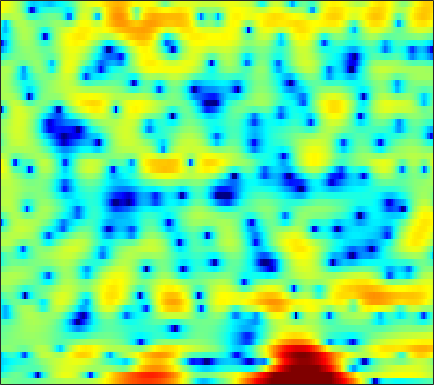

Values plotted in this chart, from the file beside it:
0.020582, -0.13026, -0.32882, -0.52703, -0.68091, -0.84935, -1.009, -1.124, -1.2386, -1.3561, -1.4465, -1.4837, -1.4906, -1.4658, -1.4252, -1.2884, -1.0944, -0.90121, -0.61563, -0.32199, -0.0056404, 0.2175, 0.54706, 0.8599
-4.045, -3.555, -2.808, -2.122, -1.681, -1.241, -0.9749, -0.8982, -0.975, -1.25, -1.781, -2.368, -3.483, -5.074, -6.729, -10.07, -16.27, -23.7, -13.95, -8.048, -4.43, -2.451, -0.3851, 1.206
-8.001, -7.305, -6.346, -5.436, -4.828, -4.151, -3.592, -3.254, -2.896, -2.634, -2.479, -2.417, -2.392, -2.384, -2.38, -2.336, -2.21, -2.021, -1.622, -1.062, -0.374, 0.1958, 0.9816, 1.732
-8.379, -8.122, -7.587, -6.996, -6.572, -6.069, -5.649, -5.381, -5.048, -4.705, -4.339, -4.03, -3.546, -2.987, -2.521, -1.893, -1.262, -0.7924, -0.189, 0.3899, 0.9303, 1.315, 1.798, 2.25
-8.993, -7.136, -5.325, -4.203, -3.746, -3.609, -4.015, -4.729, -6.361, -9.125, -13.51, -15.7, -11.15, -6.502, -4.018, -1.586, 0.1705, 1.162, 2.139, 2.771, 3.112, 3.192, 3.097, 2.808
0.1313, 0.2202, 0.3459, 0.4305, 0.4299, 0.3274, 0.08353, -0.1794, -0.595, -1.007, -1.254, -1.242, -0.9021, -0.2572, 0.333, 1.119, 1.787, 2.178, 2.514, 2.597, 2.401, 2.048, 1.26, 0.03694
-0.6151, -0.4427, -0.2424, -0.07551, 0.02623, 0.1411, 0.2261, 0.2733, 0.3231, 0.3761, 0.4459, 0.5145, 0.6259, 0.753, 0.8533, 0.9674, 1.038, 1.055, 1.005, 0.8597, 0.6129, 0.3658, -0.04687, -0.5297
-1.212, -0.9542, -0.6434, -0.3608, -0.1718, 0.06099, 0.2677, 0.4134, 0.5882, 0.7487, 0.8908, 0.98, 1.077, 1.149, 1.18, 1.187, 1.149, 1.085, 0.9535, 0.7606, 0.5093, 0.2811, -0.06973, -0.47
-1.638, -1.439, -1.164, -0.875, -0.6458, -0.326, 0.0005702, 0.243, 0.5551, 0.8341, 1.078, 1.234, 1.402, 1.516, 1.564, 1.577, 1.539, 1.469, 1.321, 1.112, 0.8359, 0.5807, 0.1774, -0.3046
-2.986, -3.034, -2.929, -2.615, -2.248, -1.65, -0.9898, -0.4866, 0.1392, 0.6908, 1.14, 1.412, 1.689, 1.871, 1.946, 1.977, 1.935, 1.862, 1.718, 1.535, 1.3, 1.084, 0.7358, 0.3027
-7.368, -8.902, -9.99, -8.828, -7.046, -4.658, -2.68, -1.475, -0.2082, 0.7377, 1.423, 1.786, 2.085, 2.196, 2.182, 2.038, 1.801, 1.593, 1.329, 1.129, 1.043, 1.041, 1.089, 1.105
-7.391, -8.92, -10.07, -8.601, -6.569, -3.997, -1.975, -0.8065, 0.324, 1.115, 1.62, 1.829, 1.909, 1.755, 1.46, 0.7938, -0.2695, -1.338, -3.053, -4.484, -4.302, -3.044, -1.03, 0.6836
-6.02, -4.86, -3.645, -2.701, -2.081, -1.429, -1.075, -1.003, -1.142, -1.499, -1.898, -2.09, -2.067, -1.853, -1.729, -1.838, -2.456, -3.349, -5.172, -7.097, -6.685, -4.602, -1.635, 0.7065
-3.398, -2.481, -1.57, -1.049, -0.9018, -1.079, -1.711, -2.58, -4.441, -7.621, -13.73, -25.97, -15.15, -8.663, -6.127, -4.031, -2.781, -2.184, -1.585, -1.061, -0.4595, 0.1022, 0.9488, 1.856
0.5652, 0.7036, 0.8194, 0.8207, 0.7004, 0.358, -0.2068, -0.8045, -1.786, -2.884, -3.843, -4.29, -4.296, -3.792, -3.266, -2.601, -2.085, -1.815, -1.554, -1.341, -1.083, -0.828, -0.3629, 0.2411
1.948, 2.035, 2.108, 2.119, 2.075, 1.938, 1.697, 1.47, 1.114, 0.7379, 0.3526, 0.08565, -0.2294, -0.5244, -0.7733, -1.182, -1.744, -2.29, -3.247, -4.425, -5.67, -6.351, -6.336, -5.139
1.321, 1.559, 1.838, 2.043, 2.149, 2.225, 2.22, 2.171, 2.049, 1.859, 1.624, 1.409, 1.064, 0.6248, 0.2156, -0.4728, -1.395, -2.304, -3.913, -6.237, -9.714, -13.36, -15.2, -10.07
-1.227, -0.7091, -0.0937, 0.3936, 0.67, 0.9355, 1.085, 1.134, 1.134, 1.073, 0.9819, 0.8934, 0.7244, 0.5181, 0.3155, -0.02112, -0.4611, -0.8547, -1.456, -2.091, -2.63, -2.86, -2.802, -2.313
-4.79, -3.6, -2.407, -1.588, -1.189, -0.9128, -0.8471, -0.9004, -1.042, -1.163, -1.214, -1.167, -0.9958, -0.749, -0.5517, -0.3207, -0.1429, -0.04968, 0.0402, 0.1142, 0.2052, 0.301, 0.5011, 0.7784
-4.812, -3.507, -2.361, -1.751, -1.611, -1.825, -2.488, -3.269, -4.586, -5.909, -6.5, -6.105, -4.772, -3.278, -2.28, -1.206, -0.4133, 0.0336, 0.4698, 0.7931, 1.055, 1.247, 1.504, 1.793
-0.1368, 0.2101, 0.5043, 0.503, 0.2627, -0.4347, -1.698, -3.132, -6.019, -10.73, -15.77, -12.16, -7.03, -3.941, -2.421, -1.082, -0.2941, 0.03799, 0.2124, 0.2111, 0.1551, 0.1644, 0.3108, 0.648
2.453, 2.523, 2.575, 2.51, 2.356, 1.986, 1.43, 0.8981, 0.1245, -0.5561, -0.9171, -0.9033, -0.5863, -0.1914, 0.03581, 0.09914, -0.1845, -0.6867, -1.72, -3.213, -4.986, -6.167, -6.61, -5.508
1.404, 1.6, 1.906, 2.224, 2.427, 2.62, 2.713, 2.718, 2.656, 2.545, 2.402, 2.286, 2.077, 1.783, 1.462, 0.8293, -0.1373, -1.15, -3.004, -5.671, -9.611, -13.59, -15.81, -11.69
-3.248, -2.462, -1.135, 0.1695, 1.019, 1.932, 2.582, 2.923, 3.206, 3.328, 3.323, 3.241, 3.041, 2.732, 2.405, 1.831, 1.075, 0.3819, -0.7448, -2.037, -3.372, -4.318, -5.372, -6.215
-16.23, -9.264, -4.503, -1.617, -0.1412, 1.235, 2.107, 2.519, 2.806, 2.88, 2.816, 2.722, 2.582, 2.432, 2.318, 2.131, 1.88, 1.622, 1.165, 0.5781, -0.1415, -0.7678, -1.724, -2.884
-3.073, -2.213, -0.8559, 0.3836, 1.114, 1.758, 2.022, 1.97, 1.595, 0.9462, 0.1415, -0.3972, -0.7818, -0.6362, -0.2258, 0.4687, 1.087, 1.433, 1.698, 1.72, 1.499, 1.192, 0.6198, -0.1541
1.499, 1.829, 2.235, 2.511, 2.599, 2.479, 2.012, 1.372, 0.04103, -2.061, -5.37, -9.364, -16.97, -10.43, -6.232, -2.828, -0.7299, 0.321, 1.228, 1.706, 1.853, 1.78, 1.465, 0.9653
2.41, 2.644, 2.839, 2.884, 2.792, 2.481, 1.916, 1.308, 0.2237, -1.191, -2.838, -4.005, -4.869, -4.406, -3.462, -2.047, -0.8354, -0.1351, 0.5029, 0.8416, 0.9127, 0.8044, 0.4678, -0.0552
2.113, 2.375, 2.589, 2.658, 2.604, 2.403, 2.065, 1.729, 1.192, 0.6148, 0.06538, -0.266, -0.5519, -0.6117, -0.5411, -0.3373, -0.1111, 0.03134, 0.121, 0.06537, -0.1793, -0.4936, -1.078, -1.882
1.922, 2.249, 2.524, 2.629, 2.613, 2.478, 2.239, 2.005, 1.653, 1.29, 0.9484, 0.7259, 0.4939, 0.3382, 0.2704, 0.2234, 0.187, 0.1349, 0.005107, -0.2577, -0.6893, -1.145, -1.971, -3.084
2.433, 2.725, 2.908, 2.886, 2.767, 2.495, 2.127, 1.815, 1.374, 0.9177, 0.4849, 0.1965, -0.09406, -0.2624, -0.2876, -0.2273, -0.1008, -0.02067, 0.008206, -0.1144, -0.432, -0.8276, -1.597, -2.654
3.946, 3.944, 3.697, 3.231, 2.762, 2.054, 1.319, 0.7786, 0.06124, -0.6888, -1.506, -2.155, -2.937, -3.279, -3.1, -2.329, -1.313, -0.5914, 0.1365, 0.5548, 0.621, 0.4421, -0.07487, -0.8927
5.794, 5.31, 4.321, 2.937, 1.633, -0.2807, -1.95, -2.703, -3.043, -3.286, -4.151, -5.591, -9.463, -18.98, -15.12, -6.78, -2.616, -0.6608, 1.024, 1.964, 2.332, 2.289, 1.852, 1.019
5.731, 5.046, 3.689, 1.607, -0.6545, -5.385, -15.61, -17.58, -7.878, -4.491, -3.198, -2.986, -3.203, -3.262, -2.724, -1.285, 0.3241, 1.343, 2.325, 2.842, 2.922, 2.725, 2.121, 1.127
2.991, 2.823, 2.332, 1.506, 0.7158, -0.4365, -1.325, -1.579, -1.317, -0.7102, -0.1243, 0.2178, 0.5622, 0.8623, 1.064, 1.351, 1.594, 1.714, 1.727, 1.525, 1.083, 0.5845, -0.2861, -1.393
-0.2862, 0.4874, 1.189, 1.592, 1.74, 1.824, 1.847, 1.877, 1.943, 2.037, 2.115, 2.147, 2.125, 2.017, 1.884, 1.616, 1.243, 0.8755, 0.2596, -0.5029, -1.423, -2.227, -3.459, -4.825
-1.895, -0.5552, 0.7756, 1.724, 2.239, 2.736, 3.063, 3.219, 3.324, 3.313, 3.196, 3.035, 2.713, 2.252, 1.821, 1.11, 0.2486, -0.502, -1.63, -2.905, -4.306, -5.428, -7.028, -8.777
-0.612, 0.301, 1.352, 2.196, 2.713, 3.238, 3.599, 3.761, 3.841, 3.761, 3.518, 3.222, 2.672, 1.935, 1.239, 0.1314, -1.207, -2.36, -4.084, -5.985, -7.987, -9.472, -11.3, -13.01
0.6826, 1.212, 1.902, 2.542, 2.969, 3.443, 3.781, 3.935, 3.996, 3.883, 3.576, 3.211, 2.528, 1.605, 0.7374, -0.6772, -2.438, -4.01, -6.536, -9.613, -13.32, -16.34, -19.38, -19.48
0.4708, 0.8466, 1.461, 2.155, 2.66, 3.262, 3.723, 3.955, 4.093, 4.024, 3.742, 3.389, 2.72, 1.806, 0.9538, -0.4598, -2.222, -3.81, -6.379, -9.61, -13.74, -17.44, -21.18, -20.24
-2.789, -2.271, -0.9331, 0.6033, 1.641, 2.76, 3.56, 3.958, 4.23, 4.234, 4.011, 3.707, 3.14, 2.404, 1.737, 0.6787, -0.5772, -1.677, -3.345, -5.218, -7.197, -8.7, -10.54, -12.16
-49.82, -11.69, -4.391, -0.7208, 1.065, 2.653, 3.597, 3.981, 4.147, 4.003, 3.626, 3.247, 2.68, 2.113, 1.708, 1.208, 0.6717, 0.2082, -0.5395, -1.474, -2.601, -3.602, -5.203, -7.261
-1.358, -0.9486, 0.1841, 1.426, 2.199, 2.9, 3.183, 3.111, 2.653, 1.803, 0.6057, -0.4294, -1.722, -2.434, -2.374, -1.744, -0.9593, -0.4576, -0.02771, 0.09366, -0.0794, -0.3762, -0.995, -1.816
1.728, 1.822, 1.972, 2.074, 2.071, 1.885, 1.427, 0.8635, -0.2563, -1.926, -4.382, -7.105, -13.26, -30.38, -14.81, -8.186, -4.778, -3.114, -1.581, -0.5772, 0.03866, 0.3161, 0.5139, 0.5976
1.887, 1.857, 1.713, 1.439, 1.129, 0.5526, -0.2279, -0.9508, -2.108, -3.474, -5.022, -6.207, -7.551, -8.029, -7.54, -6.139, -4.505, -3.381, -2.104, -1.096, -0.3093, 0.1493, 0.6445, 1.044
1.845, 1.758, 1.501, 1.061, 0.599, -0.1987, -1.205, -2.077, -3.302, -4.464, -5.345, -5.708, -5.766, -5.357, -4.833, -3.965, -3.01, -2.319, -1.498, -0.8135, -0.2568, 0.1038, 0.5303, 0.9378
2.089, 2.092, 1.909, 1.464, 0.9329, -0.07653, -1.497, -2.881, -5.219, -8.028, -10.23, -10.11, -7.987, -5.664, -4.236, -2.72, -1.618, -1.016, -0.4802, -0.2051, -0.147, -0.1759, -0.2066, -0.06664
1.799, 2.102, 2.247, 2.086, 1.743, 0.9406, -0.3162, -1.645, -4.122, -7.601, -11.13, -10.52, -6.827, -3.808, -2.2, -0.6932, 0.2061, 0.5487, 0.5941, 0.1472, -0.8347, -1.984, -4, -5.774
-0.8595, -0.2705, 0.2833, 0.6039, 0.6925, 0.6059, 0.2867, -0.0753, -0.6604, -1.226, -1.506, -1.437, -0.975, -0.3181, 0.162, 0.662, 0.9122, 0.8882, 0.5353, -0.2574, -1.604, -3.112, -6.008, -9.39
-4.936, -4.359, -3.502, -2.644, -2.04, -1.353, -0.8309, -0.5471, -0.2629, -0.06, 0.114, 0.2308, 0.399, 0.5401, 0.6145, 0.6182, 0.4969, 0.3204, -0.04115, -0.5258, -1.079, -1.489, -1.889, -1.941
-11.43, -10.54, -8.378, -6.165, -4.726, -3.144, -1.895, -1.157, -0.3933, 0.1751, 0.552, 0.7365, 0.8333, 0.7931, 0.6725, 0.3975, 0.005533, -0.3357, -0.8021, -1.2, -1.439, -1.451, -1.221, -0.7083
-20.65, -16.34, -10.96, -7.459, -5.494, -3.445, -1.857, -0.8865, 0.1068, 0.8149, 1.26, 1.438, 1.454, 1.227, 0.8877, 0.2278, -0.6739, -1.504, -2.726, -3.859, -4.465, -4.302, -3.334, -1.887
-7.334, -7.481, -6.855, -5.529, -4.335, -2.681, -1.179, -0.2122, 0.8289, 1.548, 1.978, 2.095, 2.02, 1.641, 1.15, 0.1681, -1.256, -2.729, -5.55, -10.26, -20.82, -17.1, -8.443, -4.132
-6.595, -8.659, -9.648, -7.53, -5.375, -2.852, -0.9031, 0.1822, 1.255, 1.929, 2.255, 2.298, 2.123, 1.712, 1.265, 0.4624, -0.5997, -1.566, -3.057, -4.571, -5.418, -5.172, -3.804, -2.054
-3.978, -7.113, -9.254, -6.197, -3.657, -1.141, 0.5258, 1.364, 2.027, 2.291, 2.209, 1.996, 1.526, 0.9693, 0.5415, 0.03963, -0.3958, -0.6657, -0.9324, -1.076, -1.032, -0.8611, -0.4621, 0.02541
3.405, 2.645, 2.048, 1.959, 2.116, 2.414, 2.616, 2.628, 2.366, 1.757, 0.8003, -0.1411, -1.593, -3.034, -3.84, -4.211, -3.815, -3.3, -2.602, -2.001, -1.545, -1.26, -0.9458, -0.7173
5.925, 5.469, 4.946, 4.499, 4.195, 3.752, 3.206, 2.662, 1.711, 0.37, -1.479, -3.363, -6.85, -12.55, -20.71, -17.39, -10.87, -8.393, -6.463, -5.37, -4.735, -4.453, -4.215, -4.015
6.06, 5.759, 5.353, 4.924, 4.564, 4, 3.295, 2.64, 1.58, 0.2779, -1.336, -2.777, -4.935, -7.186, -8.494, -9.059, -8.514, -7.995, -7.61, -7.714, -8.185, -8.677, -9.189, -9.178
